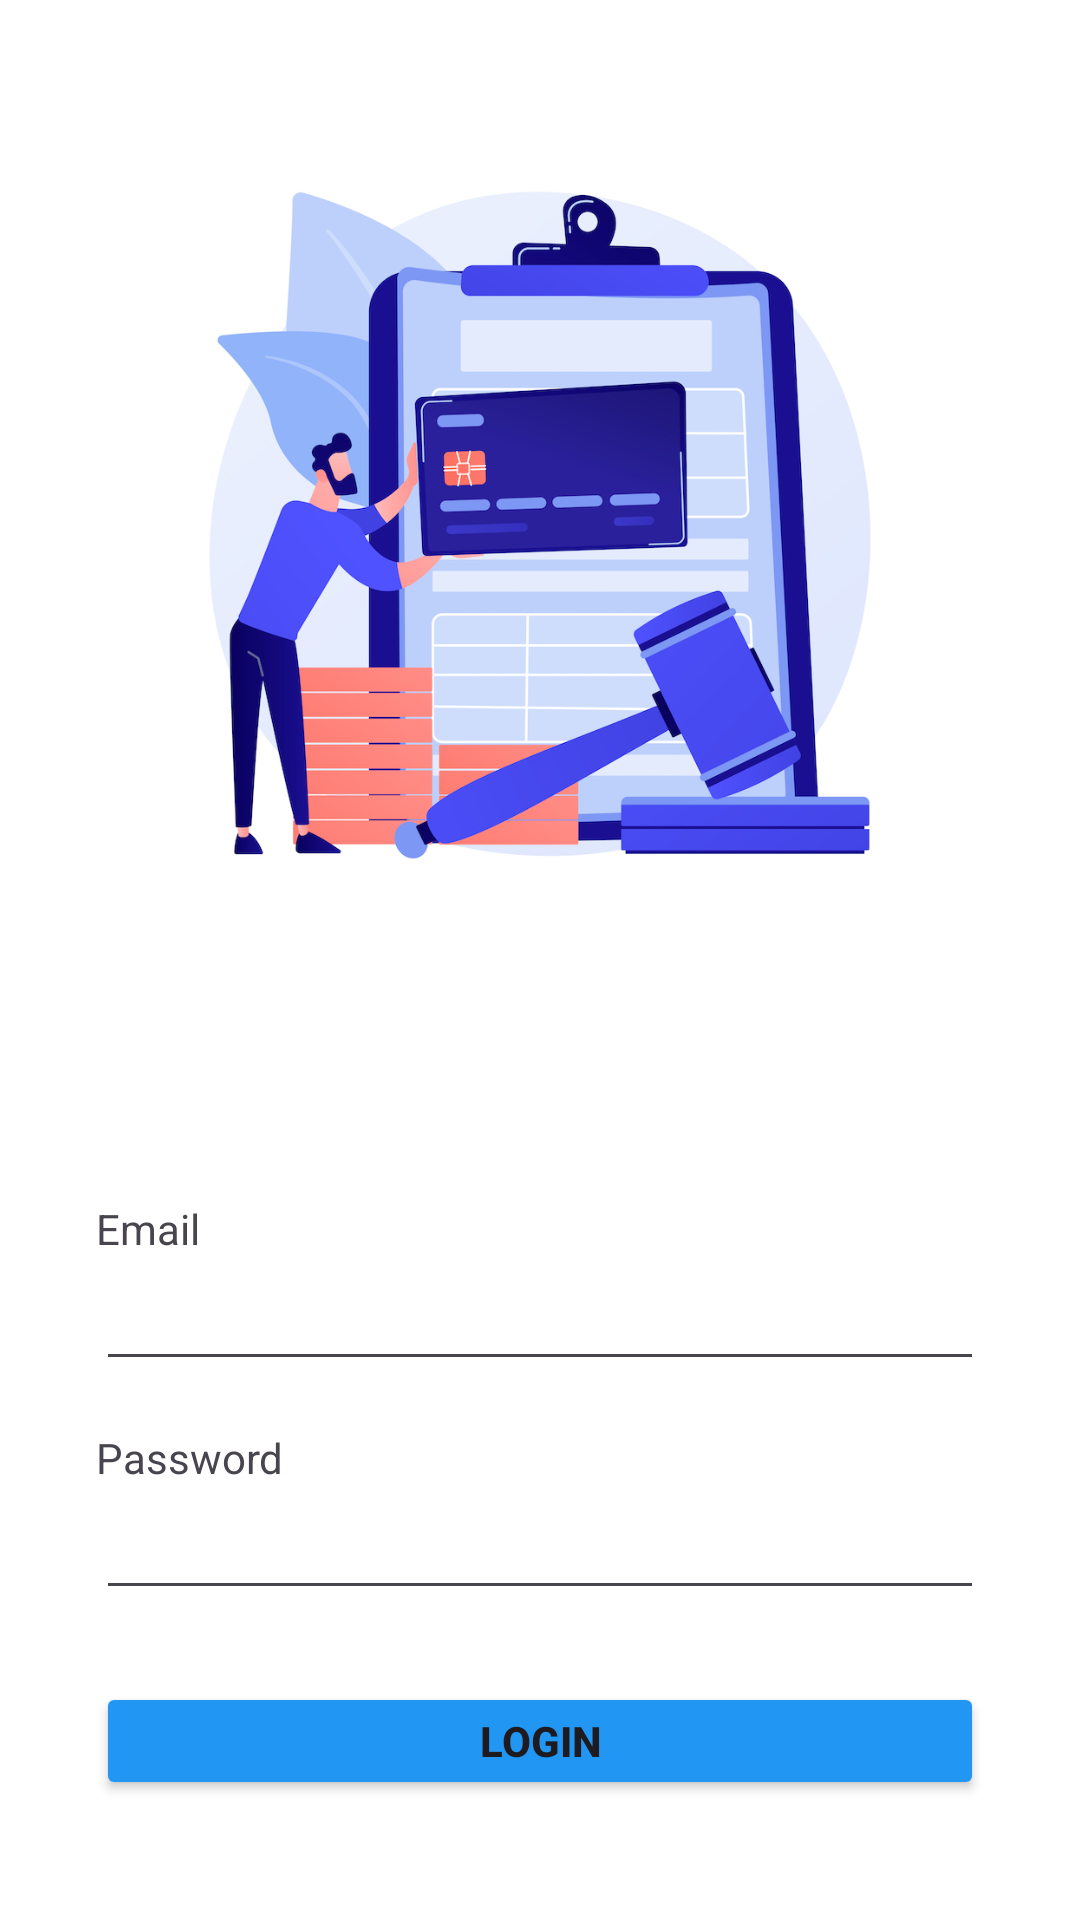

Produce the Android XML layout that renders to this screen, including the resource entries it uses.
<!-- AndroidManifest.xml: application theme Theme.LaluLelang -->
<!-- res/layout/fragment_auth_login.xml -->
<?xml version="1.0" encoding="utf-8"?>
<LinearLayout xmlns:android="http://schemas.android.com/apk/res/android"
    xmlns:tools="http://schemas.android.com/tools"
    android:layout_width="match_parent"
    android:layout_height="match_parent"
    android:background="@color/white"
    android:orientation="vertical"
    android:paddingHorizontal="32sp"
    android:paddingVertical="16sp">

    <androidx.appcompat.widget.AppCompatImageView
        android:layout_width="match_parent"
        android:layout_height="320dp"
        android:scaleType="centerInside"
        android:src="@drawable/illustration_auction" />

    <TextView
        android:layout_width="match_parent"
        android:layout_height="wrap_content"
        android:layout_marginTop="64dp"
        android:text="@string/email" />

    <EditText
        android:id="@+id/etUsername"
        android:layout_width="match_parent"
        android:layout_height="wrap_content"
        android:importantForAutofill="no"
        android:inputType="text"
        tools:ignore="LabelFor" />

    <TextView
        android:layout_width="match_parent"
        android:layout_height="wrap_content"
        android:layout_marginTop="16dp"
        android:text="@string/password" />

    <EditText
        android:id="@+id/etPassword"
        android:layout_width="match_parent"
        android:layout_height="wrap_content"
        android:importantForAutofill="no"
        android:inputType="textVisiblePassword"
        tools:ignore="LabelFor" />

    <Button

        android:id="@+id/btnLogin"
        android:layout_width="match_parent"
        android:layout_height="wrap_content"
        android:layout_marginVertical="24dp"
        android:backgroundTint="@color/blue"
        android:text="@string/login"
        android:textStyle="bold" />

    <LinearLayout
        android:layout_width="match_parent"
        android:layout_height="wrap_content"
        android:gravity="center"
        android:orientation="horizontal">

        <TextView
            android:layout_width="wrap_content"
            android:layout_height="wrap_content"
            android:text="@string/don_t_have_an_account" />

        <TextView
            android:id="@+id/tvGotoRegister"
            android:layout_width="wrap_content"
            android:layout_height="wrap_content"
            android:layout_marginStart="4sp"
            android:text="@string/register"
            android:textColor="@color/blue" />
    </LinearLayout>

</LinearLayout>
<!-- resources referenced by this layout -->
<resources>
  <color name="blue">#2196F3</color>
  <color name="white">#FFFFFFFF</color>
  <!-- drawable illustration_auction: jpg bitmap (drawable, 304395 bytes) -->
  <string name="don_t_have_an_account">Don\'t have an account?</string>
  <string name="email">Email</string>
  <string name="login">Login</string>
  <string name="password">Password</string>
  <string name="register">Register</string>
  <style name="Theme.LaluLelang" parent="Base.Theme.LaluLelang" />
  <style name="Base.Theme.LaluLelang" parent="Theme.Material3.DayNight.NoActionBar">
          
          
      </style>
</resources>
